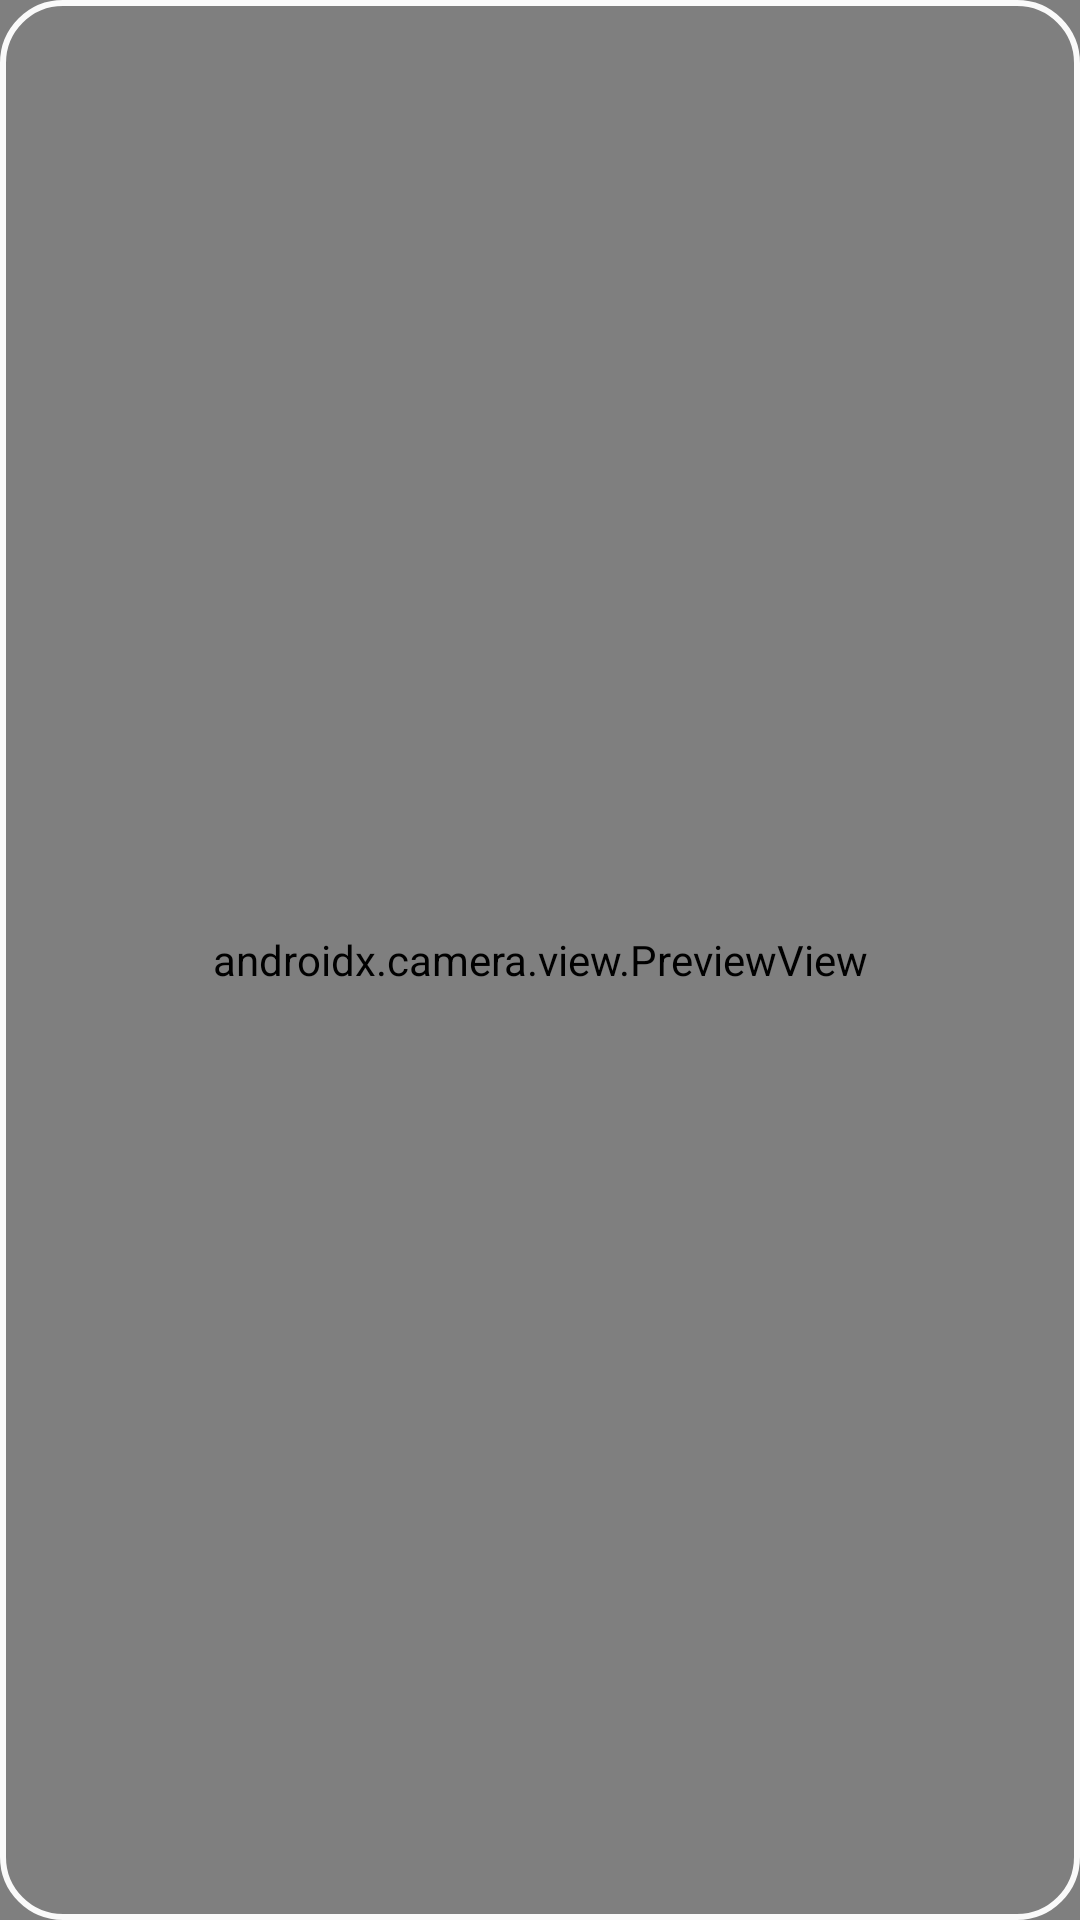

This screen was rendered from an Android layout file. Write that file and the resources it references.
<!-- AndroidManifest.xml: application theme Theme.QRScanner -->
<!-- res/layout/activity_main.xml -->
<?xml version="1.0" encoding="utf-8"?>
<androidx.coordinatorlayout.widget.CoordinatorLayout xmlns:android="http://schemas.android.com/apk/res/android"
    xmlns:app="http://schemas.android.com/apk/res-auto"
    xmlns:tools="http://schemas.android.com/tools"
    android:layout_width="match_parent"
    android:layout_height="match_parent"
    android:fitsSystemWindows="true"
    tools:context=".MainActivity">

    <FrameLayout
        android:layout_width="match_parent"
        android:layout_height="match_parent">

        <androidx.camera.view.PreviewView
            android:layout_width="match_parent"
            android:layout_height="match_parent"
            android:id="@+id/scanView"/>

        <androidx.constraintlayout.widget.ConstraintLayout
            android:layout_width="match_parent"
            android:layout_height="match_parent">

            <ImageView
                android:layout_width="@dimen/_250sdp"
                android:layout_height="@dimen/_250sdp"
                android:background="@drawable/background_animation"
                android:contentDescription="Scanning Animation"
                app:layout_constraintBottom_toBottomOf="parent"
                app:layout_constraintEnd_toEndOf="parent"
                app:layout_constraintStart_toStartOf="parent"
                app:layout_constraintTop_toTopOf="parent" />

        </androidx.constraintlayout.widget.ConstraintLayout>
    </FrameLayout>

</androidx.coordinatorlayout.widget.CoordinatorLayout>
<!-- resources referenced by this layout -->
<resources>
  <!-- drawable background_animation (drawable) -->
  <?xml version="1.0" encoding="utf-8"?>
  <shape xmlns:android="http://schemas.android.com/apk/res/android">
  
      <stroke
          android:width="2dp"
          android:color="#fafafa" />
      <corners android:radius="20dp" />
  </shape>
  <style name="Theme.QRScanner" parent="Theme.Material3.DayNight.NoActionBar">
          
          <item name="colorPrimary">@color/colorPrimary</item>
          <item name="colorPrimaryVariant">@color/colorPrimaryVariant</item>
          <item name="colorOnPrimary">@color/white</item>
          
          <item name="colorSecondary">@color/colorSecondary</item>
          <item name="colorSecondaryVariant">@color/colorSecondaryVariant</item>
          <item name="colorOnSecondary">@color/black</item>
          
          <item name="android:statusBarColor">@android:color/transparent</item>
          
          <item name="android:windowTranslucentStatus">true</item>
          <item name="android:windowTranslucentNavigation">true</item>
      </style>
  <color name="colorPrimary">#FF6200EE</color>
  <color name="colorPrimaryVariant">#FF3700B3</color>
  <color name="white">#FFFFFFFF</color>
  <color name="colorSecondary">#FF03DAC5</color>
  <color name="colorSecondaryVariant">#FF018786</color>
  <color name="black">#FF000000</color>
</resources>
